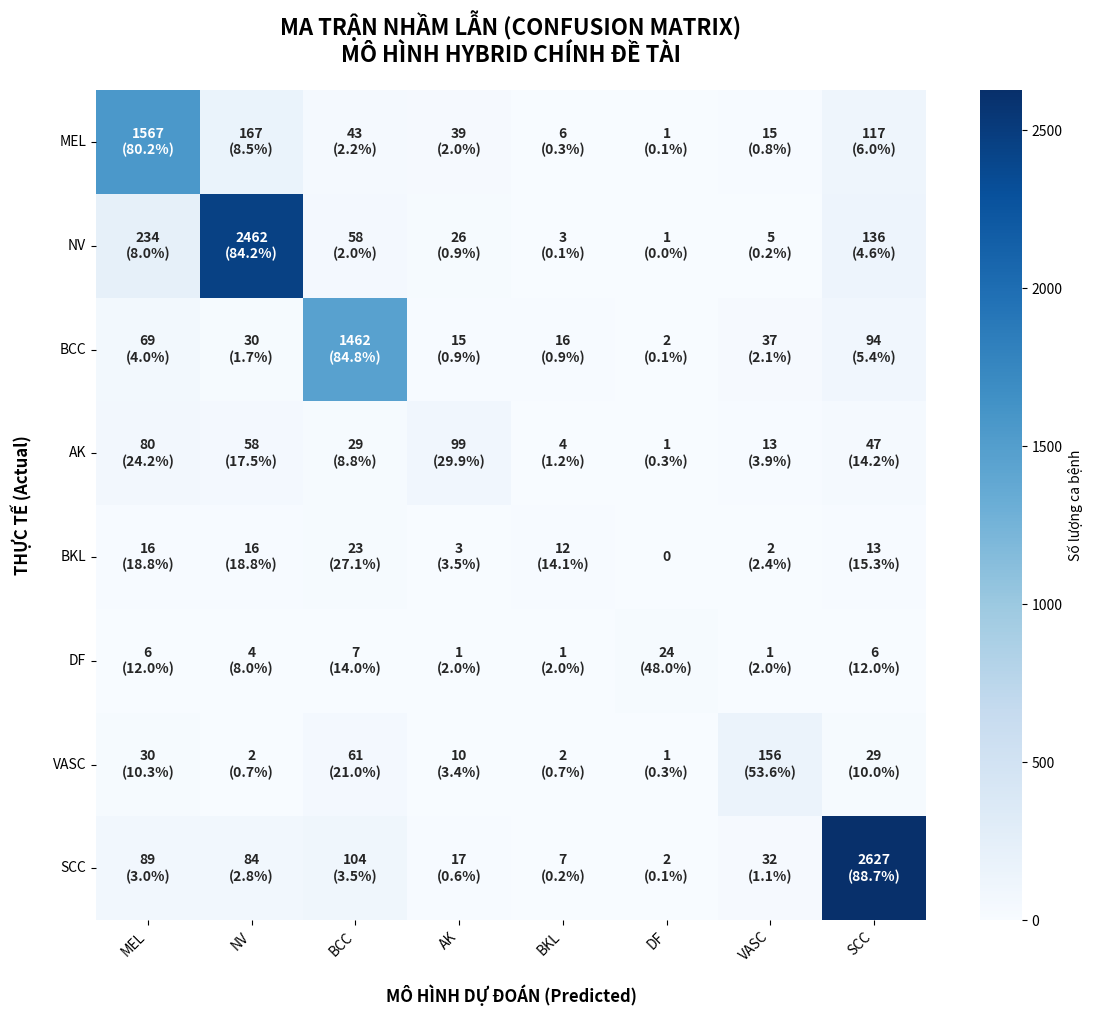

Reproduce this figure in Python.
import matplotlib.pyplot as plt
import numpy as np
import seaborn as sns

# 1. Định nghĩa danh sách các nhãn (Labels) theo đúng thứ tự
labels = ["MEL", "NV", "BCC", "AK", "BKL", "DF", "VASC", "SCC"]

# 2. Nhập dữ liệu ma trận nhầm lẫn từ kết quả của bạn
# Mỗi hàng tương ứng với một lớp Thực tế (Actual)
matrix_data = [
    [1567, 167, 43, 39, 6, 1, 15, 117],  # Actual_MEL
    [234, 2462, 58, 26, 3, 1, 5, 136],  # Actual_NV
    [69, 30, 1462, 15, 16, 2, 37, 94],  # Actual_BCC
    [80, 58, 29, 99, 4, 1, 13, 47],  # Actual_AK
    [16, 16, 23, 3, 12, 0, 2, 13],  # Actual_BKL
    [6, 4, 7, 1, 1, 24, 1, 6],  # Actual_DF
    [30, 2, 61, 10, 2, 1, 156, 29],  # Actual_VASC
    [89, 84, 104, 17, 7, 2, 32, 2627],  # Actual_SCC
]

cm = np.array(matrix_data)

# 3. Tạo nhãn văn bản (Text Annotations) kết hợp cả Số lượng và Phần trăm
# Tính tổng theo từng hàng (thực tế) để chia tỷ lệ %
row_sums = cm.sum(axis=1)[:, np.newaxis]
# Tránh chia cho 0 nếu có hàng nào toàn số 0
row_sums[row_sums == 0] = 1
cm_percentage = (cm / row_sums) * 100

annot_labels = np.empty_list = []
blanks = ["" for _ in range(cm.size)]
annot_labels = np.asarray(blanks).reshape(cm.shape[0], cm.shape[1]).astype(object)

for i in range(cm.shape[0]):
    for j in range(cm.shape[1]):
        count = cm[i, j]
        pct = cm_percentage[i, j]
        if count > 0:
            annot_labels[i, j] = f"{count}\n({pct:.1f}%)"
        else:
            annot_labels[i, j] = "0"

# 4. Khởi tạo biểu đồ
plt.figure(figsize=(12, 10))

# Sử dụng màu xanh dương (Blues) hoặc "YlOrRd" (Vàng-Cam-Đỏ) tùy sở thích
sns.heatmap(
    cm,
    annot=annot_labels,
    fmt="",
    cmap="Blues",
    xticklabels=labels,
    yticklabels=labels,
    square=True,
    cbar_kws={"label": "Số lượng ca bệnh"},
    annot_kws={"size": 10, "weight": "bold"},
)

# 5. Cấu hình tiêu đề và các trục
plt.title(
    "MA TRẬN NHẦM LẪN (CONFUSION MATRIX)\nMÔ HÌNH HYBRID CHÍNH ĐỀ TÀI",
    fontsize=16,
    weight="bold",
    pad=20,
)
plt.xlabel("MÔ HÌNH DỰ ĐOÁN (Predicted)", fontsize=12, weight="bold", labelpad=15)
plt.ylabel("THỰC TẾ (Actual)", fontsize=12, weight="bold", labelpad=15)

# Xoay nhãn trục X để không bị dính vào nhau
plt.xticks(rotation=45, ha="right")
plt.yticks(rotation=0)

plt.tight_layout()

# 6. Xuất hình ảnh chất lượng cao (DPI=300 thích hợp để in ấn/báo cáo)
plt.savefig("confusion_matrix_hybrid.png", dpi=300, bbox_inches="tight")
print("🎉 Đã xuất ma trận nhầm lẫn thành công ra file 'confusion_matrix_hybrid.png'!")
plt.show()
